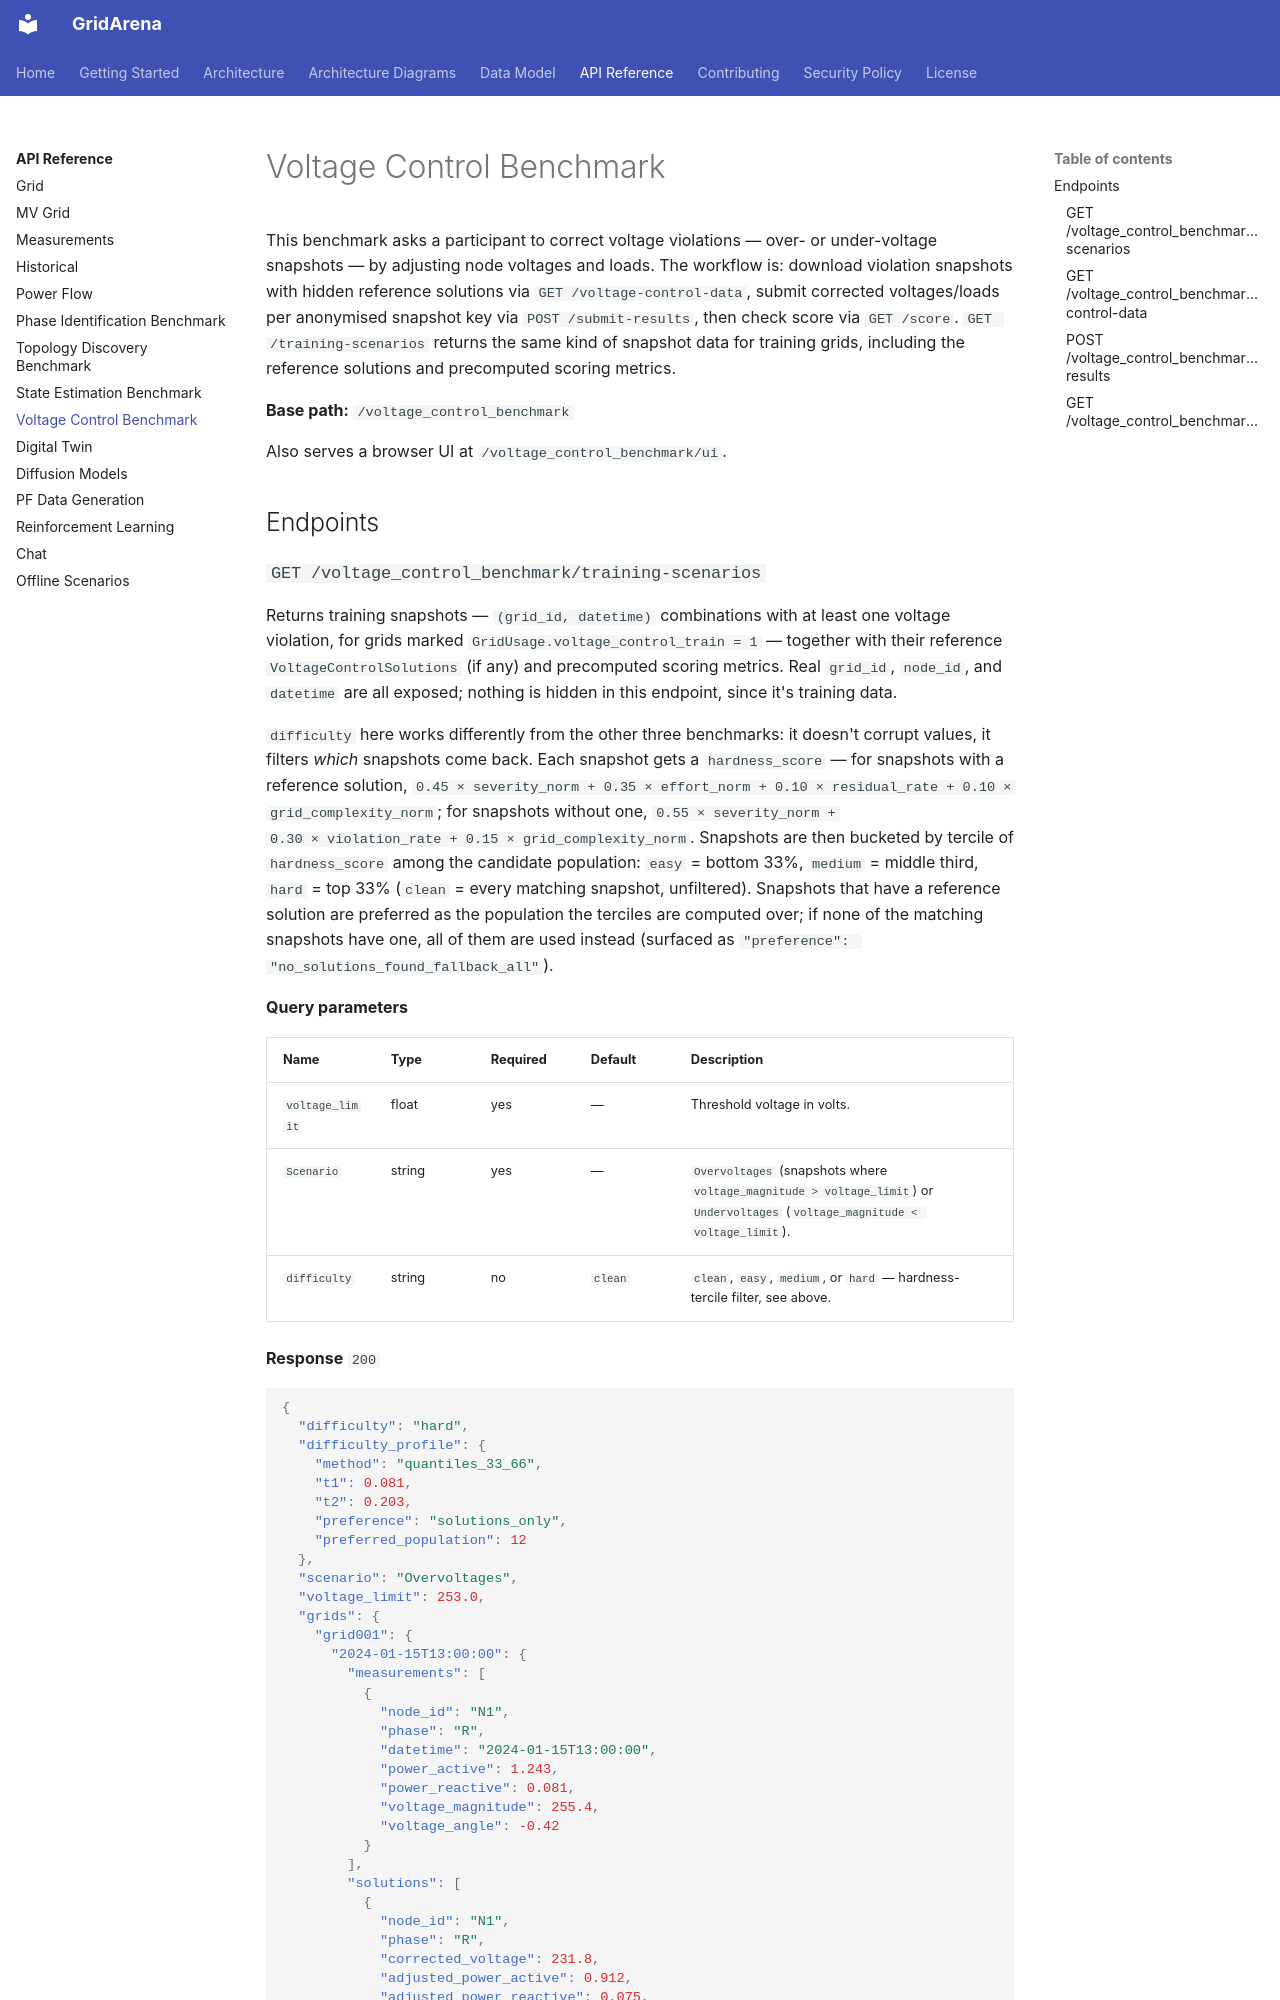

repository: INESCTEC/gridarena · page: api/voltage-control-benchmark/index.html · generator: mkdocs

# Voltage Control Benchmark

This benchmark asks a participant to correct voltage violations — over- or
under-voltage snapshots — by adjusting node voltages and loads. The workflow
is: download violation snapshots with hidden reference solutions via
`GET /voltage-control-data`, submit corrected voltages/loads per anonymised
snapshot key via `POST /submit-results`, then check score via `GET /score`.
`GET /training-scenarios` returns the same kind of snapshot data for training
grids, including the reference solutions and precomputed scoring metrics.

**Base path:** `/voltage_control_benchmark`

Also serves a browser UI at `/voltage_control_benchmark/ui`.

## Endpoints
